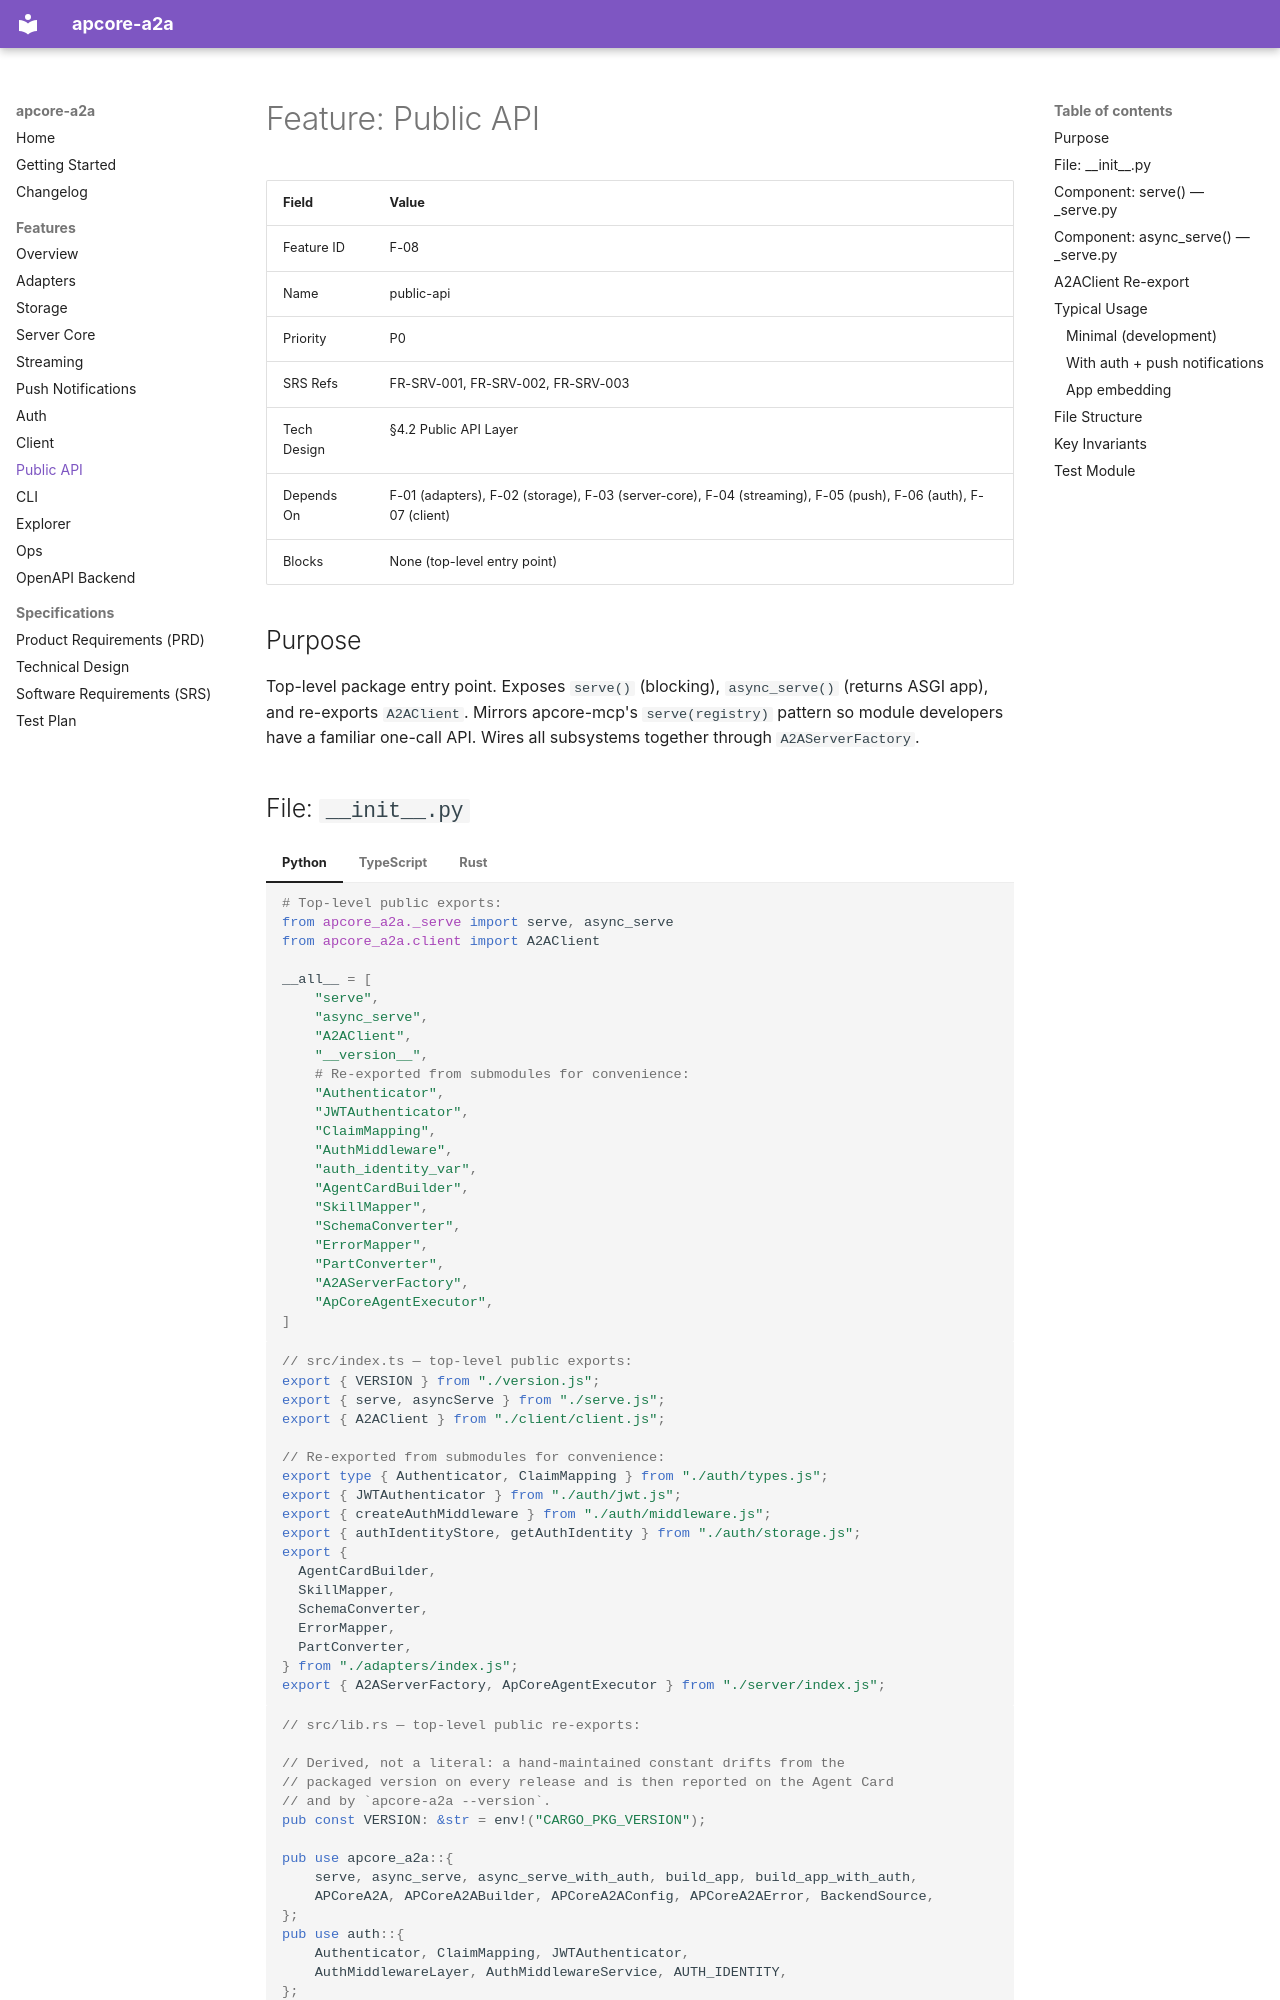

repository: aiperceivable/apcore-a2a · page: features/public-api/index.html · generator: mkdocs

---
description: "Public API spec: the top-level package entry point exposing serve() (blocking), async_serve() (ASGI app), and re-exporting A2AClient, wiring all subsystems via A2AServerFactory."
---

# Feature: Public API

| Field | Value |
|-------|-------|
| Feature ID | F-08 |
| Name | public-api |
| Priority | P0 |
| SRS Refs | FR-SRV-001, FR-SRV-002, FR-SRV-003 |
| Tech Design | §4.2 Public API Layer |
| Depends On | F-01 (adapters), F-02 (storage), F-03 (server-core), F-04 (streaming), F-05 (push), F-06 (auth), F-07 (client) |
| Blocks | None (top-level entry point) |

## Purpose

Top-level package entry point. Exposes `serve()` (blocking), `async_serve()` (returns ASGI app), and re-exports `A2AClient`. Mirrors apcore-mcp's `serve(registry)` pattern so module developers have a familiar one-call API. Wires all subsystems together through `A2AServerFactory`.

## File: `__init__.py`

=== "Python"

    ```python
    # Top-level public exports:
    from apcore_a2a._serve import serve, async_serve
    from apcore_a2a.client import A2AClient

    __all__ = [
        "serve",
        "async_serve",
        "A2AClient",
        "__version__",
        # Re-exported from submodules for convenience:
        "Authenticator",
        "JWTAuthenticator",
        "ClaimMapping",
        "AuthMiddleware",
        "auth_identity_var",
        "AgentCardBuilder",
        "SkillMapper",
        "SchemaConverter",
        "ErrorMapper",
        "PartConverter",
        "A2AServerFactory",
        "ApCoreAgentExecutor",
    ]
    ```

=== "TypeScript"

    ```typescript
    // src/index.ts — top-level public exports:
    export { VERSION } from "./version.js";
    export { serve, asyncServe } from "./serve.js";
    export { A2AClient } from "./client/client.js";

    // Re-exported from submodules for convenience:
    export type { Authenticator, ClaimMapping } from "./auth/types.js";
    export { JWTAuthenticator } from "./auth/jwt.js";
    export { createAuthMiddleware } from "./auth/middleware.js";
    export { authIdentityStore, getAuthIdentity } from "./auth/storage.js";
    export {
      AgentCardBuilder,
      SkillMapper,
      SchemaConverter,
      ErrorMapper,
      PartConverter,
    } from "./adapters/index.js";
    export { A2AServerFactory, ApCoreAgentExecutor } from "./server/index.js";
    ```

=== "Rust"

    ```rust
    // src/lib.rs — top-level public re-exports:

    // Derived, not a literal: a hand-maintained constant drifts from the
    // packaged version on every release and is then reported on the Agent Card
    // and by `apcore-a2a --version`.
    pub const VERSION: &str = env!("CARGO_PKG_VERSION");

    pub use apcore_a2a::{
        serve, async_serve, async_serve_with_auth, build_app, build_app_with_auth,
        APCoreA2A, APCoreA2ABuilder, APCoreA2AConfig, APCoreA2AError, BackendSource,
    };
    pub use auth::{
        Authenticator, ClaimMapping, JWTAuthenticator,
        AuthMiddlewareLayer, AuthMiddlewareService, AUTH_IDENTITY,
    };
    pub use adapters::{
        register_a2a_error_formatter, A2aErrorFormatter, AdapterError,
        AgentCardBuilder, ErrorMapper, PartConverter, SchemaConverter, SkillMapper,
    };
    pub use server::{A2AServerFactory, ApCoreAgentExecutor, CreateOptions};
    pub use storage::{
        CallContext, InMemoryPushConfigStore, InMemoryTaskStore, ListParams, OwnerId,
        PushConfigStore, StoreError, TaskStore,
    };
    pub use client::{A2AClient, A2AClientError, AgentCardFetcher, ClientResult};
    ```

---
